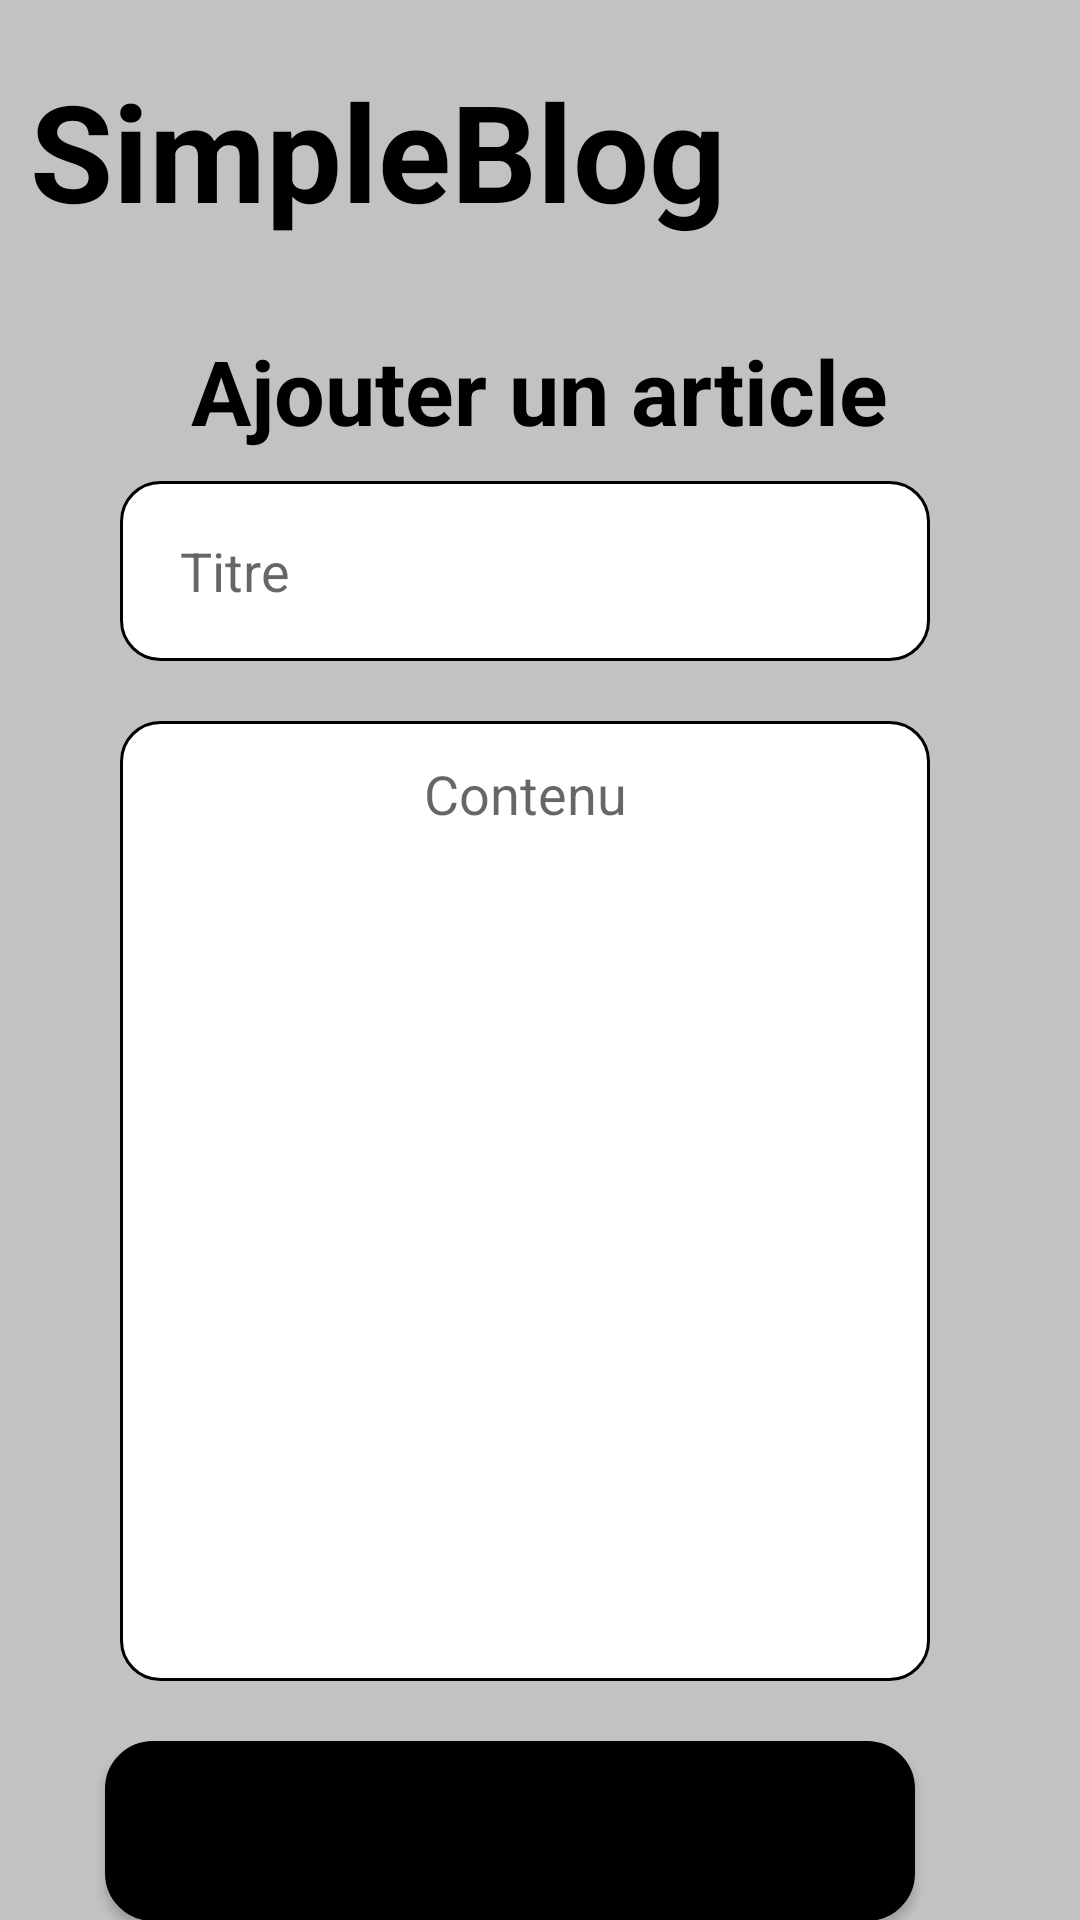

Produce the Android XML layout that renders to this screen, including the resource entries it uses.
<!-- AndroidManifest.xml: application theme Theme.Ajouterarticle -->
<!-- res/layout/activity_main.xml -->
<?xml version="1.0" encoding="utf-8"?>
<androidx.appcompat.widget.LinearLayoutCompat xmlns:android="http://schemas.android.com/apk/res/android"
    xmlns:app="http://schemas.android.com/apk/res-auto"
    xmlns:tools="http://schemas.android.com/tools"
    android:layout_width="match_parent"
    android:layout_height="match_parent"
    tools:context=".MainActivity"
    android:orientation="vertical"
    android:background="@color/gray">


    <TextView
        android:layout_width="wrap_content"
        android:layout_height="wrap_content"
        android:text="SimpleBlog"
        android:textSize="45dp"
        android:textColor="@color/black"
        android:paddingTop="20dp"
        android:paddingStart="10dp"
        android:textStyle="bold" />
    <TextView
        android:layout_width="wrap_content"
        android:layout_height="wrap_content"
        android:text="Ajouter un article"
        android:textStyle="bold"
        android:textColor="@color/black"
        android:textSize="30dp"
        android:layout_gravity="center"
        android:layout_marginTop="30dp"
        />

    <EditText
        android:layout_width="match_parent"
        android:layout_height="60dp"
        android:hint="Titre"
        android:layout_marginLeft="40dp"
        android:layout_marginRight="50dp"
        android:background="@drawable/cadre_input"
        android:paddingLeft="20dp"
        android:layout_marginTop="10dp"
        />

    <EditText
        android:layout_width="match_parent"
        android:layout_height="320dp"
        android:hint="Contenu"
        android:layout_marginLeft="40dp"
        android:layout_marginRight="50dp"
        android:layout_marginTop="20dp"
        android:background="@drawable/cadre_input"
        android:gravity="center_horizontal"
        android:paddingTop="12dp"
        />

    <Button
        android:layout_width="match_parent"
        android:layout_height="60dp"
        android:layout_marginLeft="40dp"
        android:layout_marginRight="50dp"
        android:text="Ajouter"
        android:background="@drawable/bouton"
        android:layout_gravity="center_horizontal"
        android:layout_marginTop="20dp"
        android:textSize="22dp"
        />

    <Button
        android:layout_width="wrap_content"
        android:layout_height="wrap_content"
        android:text="X"
        android:background="@drawable/bouton_retour"
        android:textSize="20dp"
        android:layout_marginLeft="290dp"
        android:layout_marginTop="70dp"
        />

</androidx.appcompat.widget.LinearLayoutCompat>
<!-- resources referenced by this layout -->
<resources>
  <color name="black">#FF000000</color>
  <color name="gray">#C3C1C1</color>
  <!-- drawable bouton (drawable) -->
  <?xml version="1.0" encoding="utf-8"?>
  <shape xmlns:android="http://schemas.android.com/apk/res/android">
      <stroke
          android:width="2dp"
          />
      <corners
          android:radius="15dp"
          />
      <solid
          android:color="@color/black" />
  </shape>
  <!-- drawable bouton_retour (drawable) -->
  <?xml version="1.0" encoding="utf-8"?>
  <shape xmlns:android="http://schemas.android.com/apk/res/android">
      <stroke
          android:width="10dp"
          />
      <corners
          android:radius="350dp"
          />
      <solid
          android:color="@color/black"
          />
  </shape>
  <!-- drawable cadre_input (drawable) -->
  <?xml version="1.0" encoding="utf-8"?>
  <shape xmlns:android="http://schemas.android.com/apk/res/android">
      <stroke android:color="@color/black"
          android:width="1dp"
          />
      <corners android:radius="13dp" />
      <solid android:color="@color/white"></solid>
  </shape>
  <style name="Theme.Ajouterarticle" parent="Theme.MaterialComponents.DayNight.DarkActionBar">
          
          <item name="colorPrimary">@color/purple_500</item>
          <item name="colorPrimaryVariant">@color/purple_700</item>
          <item name="colorOnPrimary">@color/white</item>
          
          <item name="colorSecondary">@color/teal_200</item>
          <item name="colorSecondaryVariant">@color/teal_700</item>
          <item name="colorOnSecondary">@color/black</item>
          
          <item name="android:statusBarColor">?attr/colorPrimaryVariant</item>
          
      </style>
  <color name="white">#FFFFFFFF</color>
  <color name="purple_500">#FF6200EE</color>
  <color name="purple_700">#FF3700B3</color>
  <color name="teal_200">#FF03DAC5</color>
  <color name="teal_700">#FF018786</color>
</resources>
